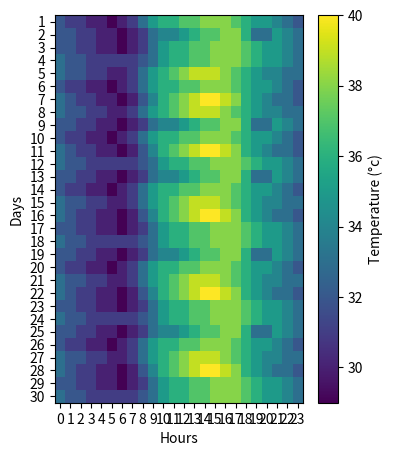

This chart was generated by the following Python code:
import matplotlib.pyplot as plt 

temp_list = [
    [32, 31, 31, 30, 30, 29, 30, 31, 33, 35, 36, 36, 37, 37, 38, 38, 38, 37, 36, 35, 35, 34, 33, 32],
    [32, 32, 31, 31, 30, 30, 29, 30, 31, 33, 34, 34, 35, 36, 37, 37, 38, 38, 36, 33, 33, 35, 34, 33],
    [32, 32, 31, 31, 30, 30, 29, 30, 31, 33, 35, 36, 36, 37, 37, 38, 38, 38, 37, 36, 35, 35, 34, 33],
    [33, 32, 32, 31, 31, 31, 31, 31, 32, 33, 35, 36, 36, 37, 37, 38, 38, 38, 37, 36, 35, 35, 34, 33],
    [33, 32, 32, 31, 31, 30, 30, 31, 33, 35, 36, 37, 38, 39, 39, 39, 38, 37, 36, 35, 34, 34, 33, 33],
    [32, 31, 31, 30, 30, 29, 30, 31, 33, 35, 36, 36, 37, 37, 38, 38, 38, 37, 36, 35, 35, 34, 33, 32],
    [33, 32, 31, 31, 30, 30, 29, 30, 32, 34, 36, 37, 38, 39, 40, 40, 39, 38, 36, 35, 34, 33, 33, 32],
    [33, 32, 32, 31, 31, 30, 30, 31, 33, 35, 36, 37, 38, 39, 39, 39, 38, 37, 36, 35, 34, 34, 33, 33],
    [32, 32, 31, 31, 30, 30, 29, 30, 31, 33, 34, 34, 35, 36, 37, 37, 38, 38, 36, 33, 33, 35, 34, 33],
    [32, 31, 31, 30, 30, 29, 30, 31, 33, 35, 36, 36, 37, 37, 38, 38, 38, 37, 36, 35, 35, 34, 33, 32],
    [33, 32, 31, 31, 30, 30, 29, 30, 32, 34, 36, 37, 38, 39, 40, 40, 39, 38, 36, 35, 34, 33, 33, 32],
    [33, 32, 32, 31, 31, 31, 31, 31, 32, 33, 35, 36, 36, 37, 37, 38, 38, 38, 37, 36, 35, 35, 34, 33],
    [32, 32, 31, 31, 30, 30, 29, 30, 31, 33, 34, 34, 35, 36, 37, 37, 38, 38, 36, 33, 33, 35, 34, 33],
    [32, 31, 31, 30, 30, 29, 30, 31, 33, 35, 36, 36, 37, 37, 38, 38, 38, 37, 36, 35, 35, 34, 33, 32],
    [33, 32, 32, 31, 31, 30, 30, 31, 33, 35, 36, 37, 38, 39, 39, 39, 38, 37, 36, 35, 34, 34, 33, 33],
    [33, 32, 31, 31, 30, 30, 29, 30, 32, 34, 36, 37, 38, 39, 40, 40, 39, 38, 36, 35, 34, 33, 33, 32],
    [32, 32, 31, 31, 30, 30, 29, 30, 31, 33, 35, 36, 36, 37, 37, 38, 38, 38, 37, 36, 35, 35, 34, 33],
    [33, 32, 32, 31, 31, 31, 31, 31, 32, 33, 35, 36, 36, 37, 37, 38, 38, 38, 37, 36, 35, 35, 34, 33],
    [32, 32, 31, 31, 30, 30, 29, 30, 31, 33, 34, 34, 35, 36, 37, 37, 38, 38, 36, 33, 33, 35, 34, 33],
    [32, 31, 31, 30, 30, 29, 30, 31, 33, 35, 36, 36, 37, 37, 38, 38, 38, 37, 36, 35, 35, 34, 33, 32],
    [33, 32, 32, 31, 31, 30, 30, 31, 33, 35, 36, 37, 38, 39, 39, 39, 38, 37, 36, 35, 34, 34, 33, 33],
    [33, 32, 31, 31, 30, 30, 29, 30, 32, 34, 36, 37, 38, 39, 40, 40, 39, 38, 36, 35, 34, 33, 33, 32],
    [32, 32, 31, 31, 30, 30, 29, 30, 31, 33, 35, 36, 36, 37, 37, 38, 38, 38, 37, 36, 35, 35, 34, 33],
    [33, 32, 32, 31, 31, 31, 31, 31, 32, 33, 35, 36, 36, 37, 37, 38, 38, 38, 37, 36, 35, 35, 34, 33],
    [32, 32, 31, 31, 30, 30, 29, 30, 31, 33, 34, 34, 35, 36, 37, 37, 38, 38, 36, 33, 33, 35, 34, 33],
    [32, 31, 31, 30, 30, 29, 30, 31, 33, 35, 36, 36, 37, 37, 38, 38, 38, 37, 36, 35, 35, 34, 33, 32],
    [33, 32, 32, 31, 31, 30, 30, 31, 33, 35, 36, 37, 38, 39, 39, 39, 38, 37, 36, 35, 34, 34, 33, 33],
    [33, 32, 31, 31, 30, 30, 29, 30, 32, 34, 36, 37, 38, 39, 40, 40, 39, 38, 36, 35, 34, 33, 33, 32],
    [32, 32, 31, 31, 30, 30, 29, 30, 31, 33, 35, 36, 36, 37, 37, 38, 38, 38, 37, 36, 35, 35, 34, 33],
    [33, 32, 32, 31, 31, 31, 31, 31, 32, 33, 35, 36, 36, 37, 37, 38, 38, 38, 37, 36, 35, 35, 34, 33]
]

plt.matshow(temp_list, cmap='viridis', aspect='auto')
plt.xlabel('Hours')
plt.ylabel('Days')
plt.xticks(range(0, 24))
plt.yticks(range(0, 30), range(1, 31))
plt.tick_params(axis='x', bottom=True, top=False, labelbottom=True, labeltop=False)
plt.colorbar(label='Temperature (°c)')
plt.tight_layout()
plt.show()
#print hello world
#print current date
